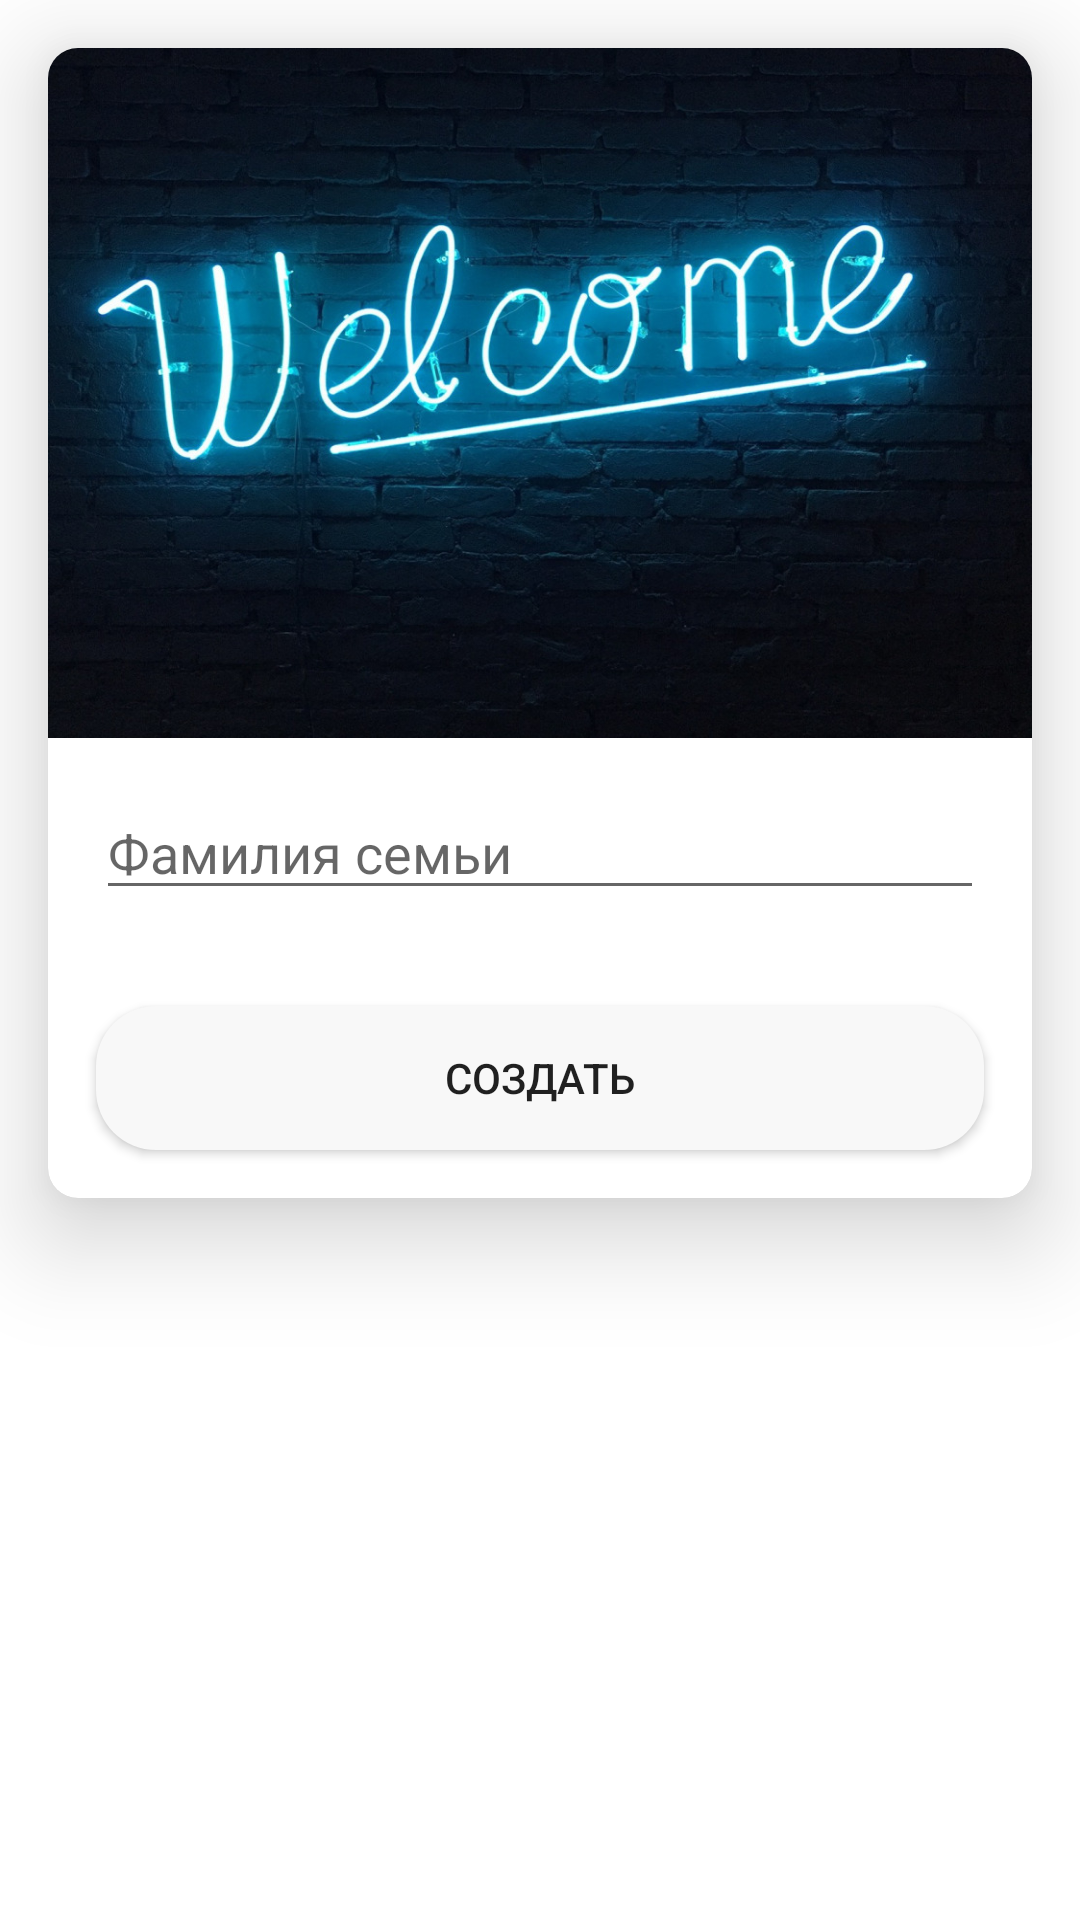

Layout XML and referenced resources for this Android screen:
<!-- AndroidManifest.xml: application theme Theme.MyFamily -->
<!-- res/layout/fragment_create_family.xml -->
<?xml version="1.0" encoding="utf-8"?>
<androidx.constraintlayout.widget.ConstraintLayout xmlns:android="http://schemas.android.com/apk/res/android"
    xmlns:tools="http://schemas.android.com/tools"
    android:layout_width="match_parent"
    android:layout_height="match_parent"
    xmlns:app="http://schemas.android.com/apk/res-auto"
    tools:context=".ui.screens.findorcreatefamily.CreateFamilyFragment">

    <androidx.cardview.widget.CardView
        android:layout_width="match_parent"
        android:layout_height="wrap_content"
        android:layout_margin="@dimen/normal_margin"
        app:cardCornerRadius="10dp"
        app:cardElevation="20dp"
        app:layout_constraintEnd_toEndOf="parent"
        app:layout_constraintStart_toStartOf="parent"
        app:layout_constraintTop_toTopOf="parent">

        <LinearLayout
            android:layout_width="match_parent"
            android:layout_height="match_parent"
            android:orientation="vertical">

            <androidx.constraintlayout.widget.ConstraintLayout
                android:id="@+id/add_emblem_btn"
                android:layout_width="match_parent"
                android:layout_height="@dimen/mainActivityHeaderHeight">

                <ImageView
                    android:id="@+id/family_emblem_image"
                    android:layout_width="match_parent"
                    android:layout_height="match_parent"
                    android:background="@drawable/mainActivityHeaderWelcome"/>


                <ImageView
                    android:layout_width="@dimen/fragment_create_family_add_emblem_photo_size"
                    android:layout_height="@dimen/fragment_create_family_add_emblem_photo_size"
                    android:src="@drawable/fragment_create_family_add_emblem_photo"
                    app:layout_constraintBottom_toBottomOf="parent"
                    app:layout_constraintEnd_toEndOf="parent"
                    app:layout_constraintStart_toStartOf="parent"
                    app:layout_constraintTop_toTopOf="parent" />
            </androidx.constraintlayout.widget.ConstraintLayout>
            <EditText
                android:id="@+id/family_name_edit_text"
                android:layout_width="match_parent"
                android:layout_height="wrap_content"
                android:layout_margin="@dimen/normal_margin"
                android:hint="@string/family_last_name"/>

            <Button
                android:id="@+id/createFamilyButton"
                android:layout_width="match_parent"
                android:layout_height="wrap_content"
                android:layout_margin="@dimen/normal_margin"
                android:layout_marginTop="0dp"
                android:text="@string/create"
                android:background="@drawable/cardview_background"/>


        </LinearLayout>
    </androidx.cardview.widget.CardView>



</androidx.constraintlayout.widget.ConstraintLayout>
<!-- resources referenced by this layout -->
<resources>
  <dimen name="fragment_create_family_add_emblem_photo_size">64dp</dimen>
  <dimen name="mainActivityHeaderHeight">230dp</dimen>
  <dimen name="normal_margin">16dp</dimen>
  <!-- drawable cardview_background (drawable) -->
  <shape xmlns:android="http://schemas.android.com/apk/res/android"
      android:shape="rectangle"
      android:padding="10dp">
      <solid android:color="#F8F8F8"/>
      <corners
          android:bottomRightRadius="@dimen/card_view_radius"
          android:bottomLeftRadius="@dimen/card_view_radius"
          android:topLeftRadius="@dimen/card_view_radius"
          android:topRightRadius="@dimen/card_view_radius"/>
  
  
  </shape>
  
  
  
  
  
  
  
  
  
  
  
  
  
  
  
  
  
  
  
  
  
  
  
  
  
  
  
  
  
  
  
  
  
  
  
  
  
  
  
  
  
  
  
  
  
  
  
  
  
  
  
  
  
  
  
  
  
  
  
  
  
  
  
  
  
  
  
  
  
  
  
  
  
  
  
  
  
  
  
  
  
  
  
  
  
  
  
  
  
  
  
  
  
  
  
  
  
  
  
  
  
  
  
  
  
  
  
  
  
  
  
  
  
  
  
  
  
  
  
  
  
  
  
  
  
  
  
  
  
  
  
  
  
  
  
  
  
  
  
  
  
  
  
  
  
  
  <string name="create">Создать</string>
  <string name="family_last_name">Фамилия семьи</string>
  <style name="Theme.MyFamily" parent="Theme.MaterialComponents.DayNight.DarkActionBar">
          
  
          <item name="colorPrimary">#6aba9f</item>
          
  
          <item name="colorPrimaryVariant">#439378</item>
  
  
          <item name="colorOnPrimary">@color/white</item>
          <item name="colorSecondary">@color/teal_200</item>
          <item name="colorSecondaryVariant">@color/teal_700</item>
          <item name="colorOnSecondary">@color/black</item>
          <item name="android:statusBarColor" tools:targetApi="l">?attr/colorPrimaryVariant</item>
  
          <item name="android:windowContentTransitions">true</item>
      </style>
  <dimen name="card_view_radius">20dp</dimen>
  <color name="white">#FFFFFFFF</color>
  <color name="teal_200">#FF03DAC5</color>
  <color name="teal_700">#FF018786</color>
  <color name="black">#FF000000</color>
</resources>
